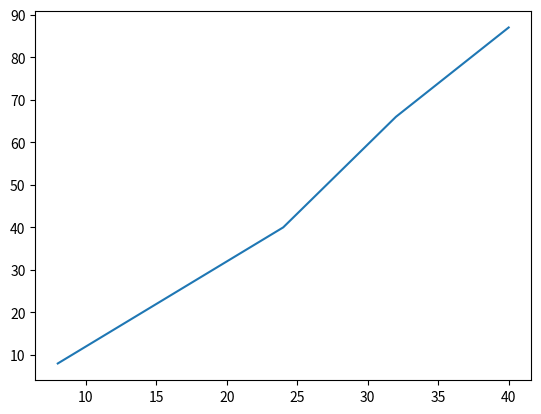

This figure's Python source:
#1.
import random
import matplotlib.pyplot as plt

def exchange(i, j):
    temp = i
    i = j
    j = temp
            
def partition(s,low,high):
    pivotitem = s[low]
    j = low
    for i in range(low+1,high+1):
        if s[i] < pivotitem:
            global count
            count += 1
            j += 1
            temp = s[i]
            s[i] = s[j]
            s[j] = temp
    pivotpoint = j
    temp = s[low]
    s[low] = s[pivotpoint]
    s[pivotpoint] = temp
    return pivotpoint

def quickSort(s,low, high):
    if high>low:
        pivotpoint = partition(s,low,high)
        quickSort(s,low, pivotpoint-1)
        quickSort(s,pivotpoint+1, high)




#비교할 데이터의 개수 n
#n=8,16,24,32,40에 대하서 각 20개의 데이터를 생성하여 빠른 정렬실행
#실행된 빠른정렬에 대해 비교 횟수를 그래프로 나타내기
N=[8,16,24,32,40]
x=[]
y=[]
for n in N:
    total = 0
    for i in range(20):
        s = [random.randint(0, n) for _ in range(n+1)]
        #print(s)
        count = 0
        quickSort(s,0,n)
        total += count
        #print(count)
    print(total//20)
        #print(s)
    x.append(n)
    y.append(total//20)
#print(x)
#print(y)
plt.plot(x,y)
plt.show()

#2.
